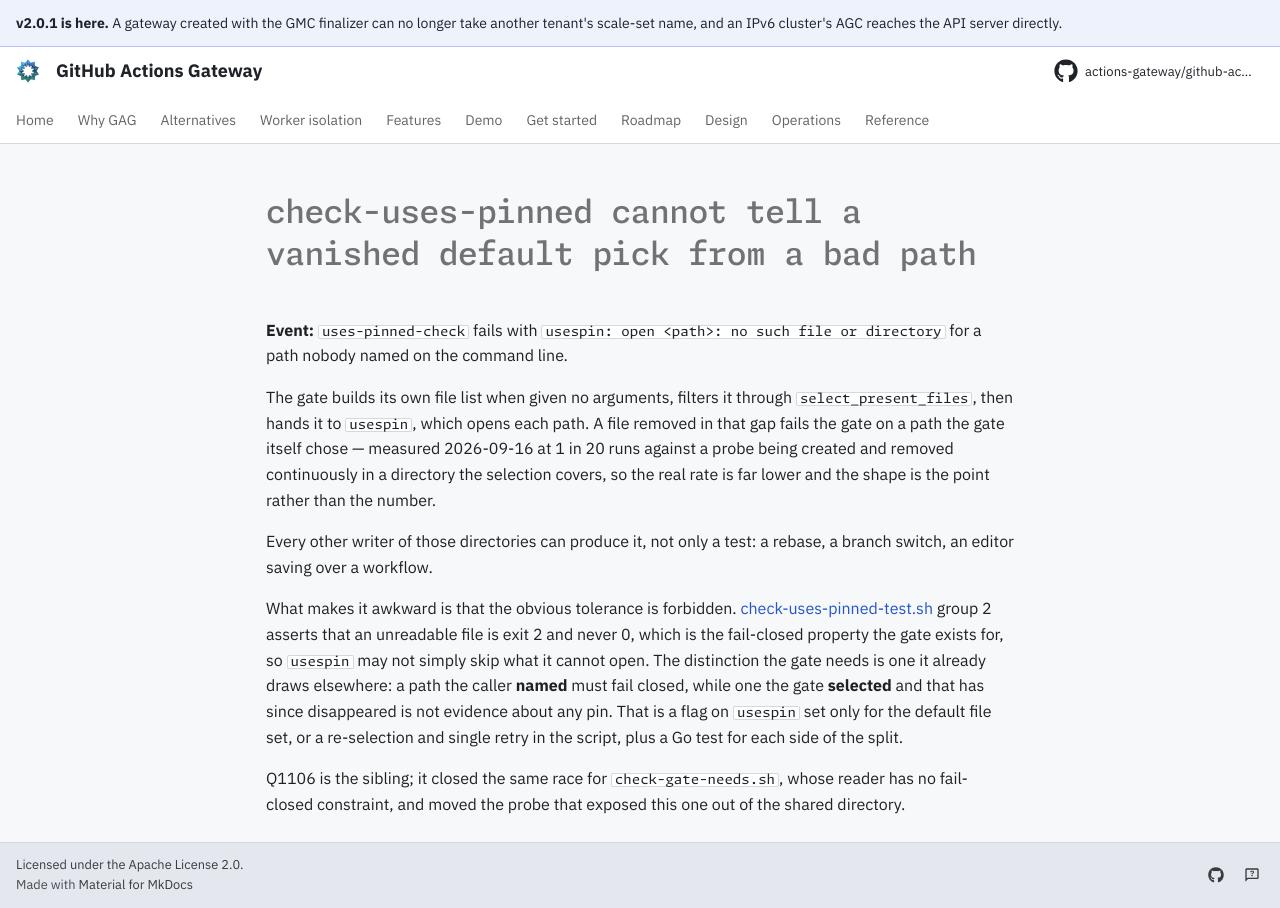

repository: actions-gateway/github-actions-gateway · page: dev/queue/Q1114/index.html · generator: mkdocs

---
id: Q1114
rank: b57
labels:
    - ci
    - debt
status: ready
size: S
target: ../../scripts/ci/check-uses-pinned.sh
---

# check-uses-pinned cannot tell a vanished default pick from a bad path

**Event:** `uses-pinned-check` fails with `usespin: open <path>: no such file or directory` for a path nobody named on the command line.

The gate builds its own file list when given no arguments, filters it through `select_present_files`, then hands it to `usespin`, which opens each path.
A file removed in that gap fails the gate on a path the gate itself chose — measured 2026-09-16 at 1 in 20 runs against a probe being created and removed continuously in a directory the selection covers, so the real rate is far lower and the shape is the point rather than the number.

Every other writer of those directories can produce it, not only a test: a rebase, a branch switch, an editor saving over a workflow.

What makes it awkward is that the obvious tolerance is forbidden.
[check-uses-pinned-test.sh](../../scripts/ci/check-uses-pinned-test.sh) group 2 asserts that an unreadable file is exit 2 and never 0, which is the fail-closed property the gate exists for, so `usespin` may not simply skip what it cannot open.
The distinction the gate needs is one it already draws elsewhere: a path the caller **named** must fail closed, while one the gate **selected** and that has since disappeared is not evidence about any pin.
That is a flag on `usespin` set only for the default file set, or a re-selection and single retry in the script, plus a Go test for each side of the split.

Q1106 is the sibling; it closed the same race for `check-gate-needs.sh`, whose reader has no fail-closed constraint, and moved the probe that exposed this one out of the shared directory.
